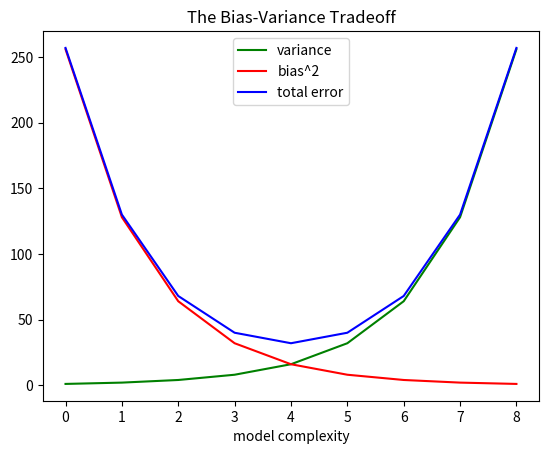

Generate this figure with matplotlib:
import matplotlib.pyplot as plt

variance = [1, 2, 4, 8, 16,32, 64, 128, 256]
bias_squared = [256, 128, 64, 32, 16, 8, 4, 2, 1]
total_error = [x + y for x, y in zip(variance, bias_squared)]
xs = [i for i, _ in enumerate(variance)]

# we can make multiple calls to plt.plot
# to show multiple series on the same chart
plt.plot(xs, variance, 'g-', label='variance')
plt.plot(xs, bias_squared, 'r-', label='bias^2')
plt.plot(xs, total_error, 'b-', label='total error')

# because we've assigned labels to each series
# we can get a legend for free
# loc = 9 means "top center"
plt.legend(loc=9)
plt.xlabel("model complexity")
plt.title("The Bias-Variance Tradeoff")
plt.show()